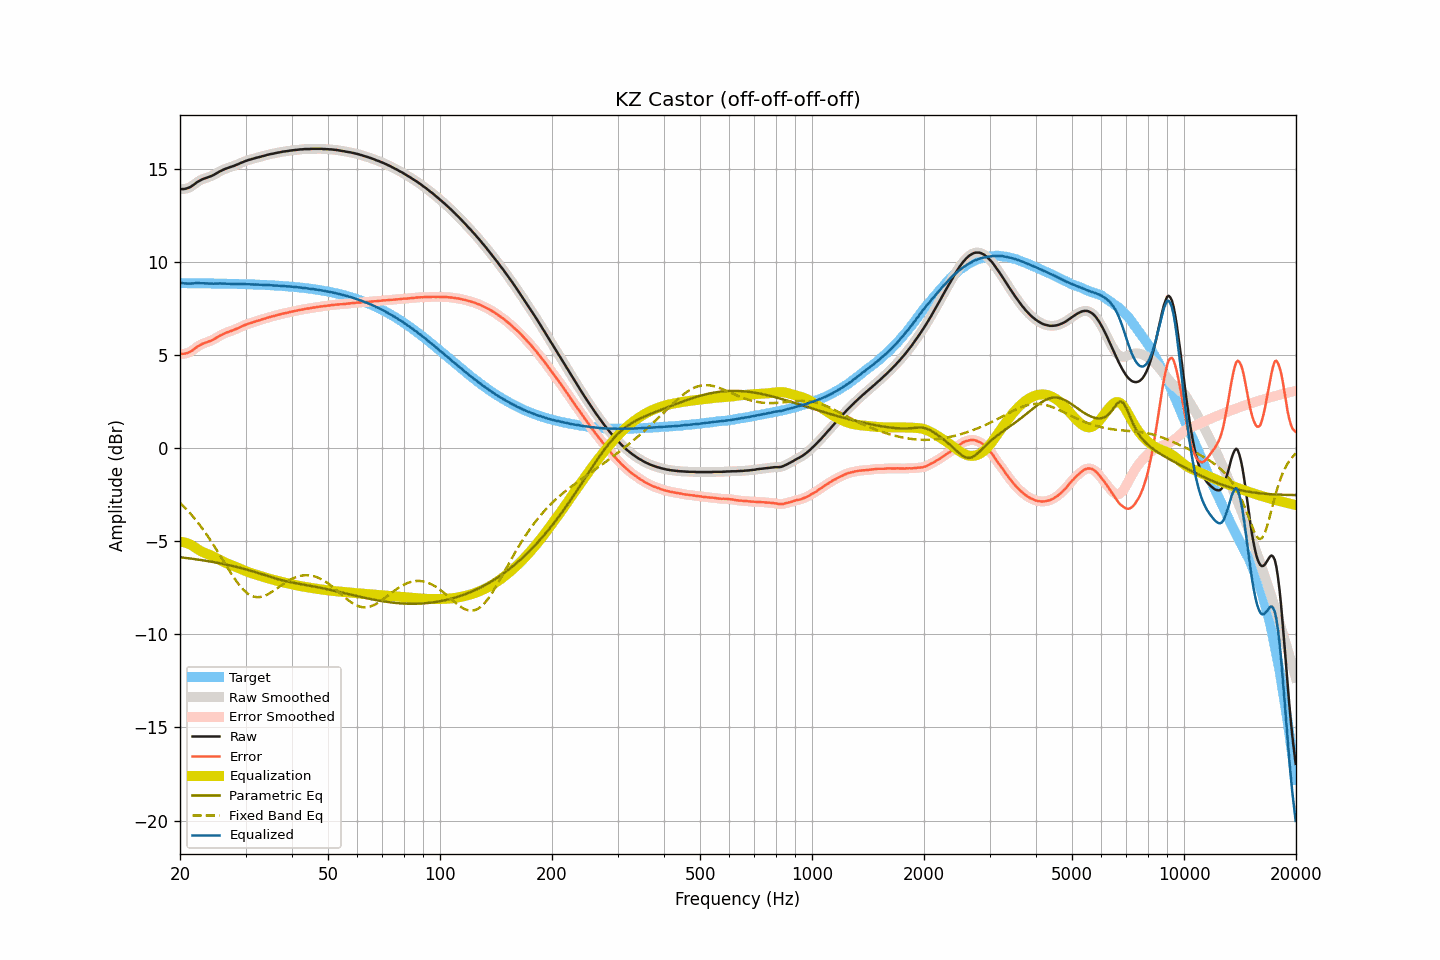

Values plotted in this chart, from the file beside it:
frequency, raw, smoothed, error, error_smoothed, equalization, parametric_eq, fixed_band_eq, equalized_raw, equalized_smoothed, target
20.00, 13.89, 13.89, 5.04, 5.05, -5.03, -5.87, -2.95, 8.86, 8.87, 8.85
20.20, 13.90, 13.89, 5.05, 5.05, -5.04, -5.88, -3.03, 8.86, 8.85, 8.85
20.40, 13.90, 13.90, 5.05, 5.05, -5.05, -5.89, -3.11, 8.84, 8.84, 8.84
20.61, 13.91, 13.91, 5.06, 5.07, -5.08, -5.90, -3.20, 8.83, 8.84, 8.84
20.81, 13.93, 13.93, 5.08, 5.08, -5.10, -5.91, -3.29, 8.83, 8.83, 8.84
21.02, 13.96, 13.95, 5.11, 5.11, -5.13, -5.92, -3.38, 8.83, 8.82, 8.84
21.23, 13.99, 13.99, 5.15, 5.15, -5.17, -5.93, -3.48, 8.82, 8.82, 8.84
21.44, 14.04, 14.04, 5.20, 5.20, -5.21, -5.94, -3.58, 8.83, 8.83, 8.84
21.66, 14.10, 14.10, 5.26, 5.26, -5.26, -5.95, -3.67, 8.83, 8.83, 8.84
21.87, 14.16, 14.16, 5.32, 5.32, -5.32, -5.97, -3.78, 8.84, 8.84, 8.84
22.09, 14.23, 14.23, 5.39, 5.39, -5.38, -5.98, -3.88, 8.85, 8.85, 8.84
22.31, 14.29, 14.29, 5.45, 5.45, -5.44, -5.99, -3.99, 8.85, 8.85, 8.84
22.54, 14.34, 14.34, 5.50, 5.50, -5.49, -6.00, -4.10, 8.85, 8.85, 8.84
22.76, 14.39, 14.39, 5.55, 5.55, -5.54, -6.02, -4.22, 8.85, 8.85, 8.84
22.99, 14.43, 14.43, 5.59, 5.59, -5.58, -6.03, -4.34, 8.84, 8.84, 8.84
23.22, 14.46, 14.46, 5.62, 5.62, -5.62, -6.04, -4.46, 8.84, 8.84, 8.83
23.45, 14.49, 14.49, 5.65, 5.66, -5.66, -6.06, -4.58, 8.83, 8.83, 8.83
23.69, 14.52, 14.52, 5.69, 5.68, -5.69, -6.07, -4.70, 8.83, 8.83, 8.83
23.92, 14.55, 14.55, 5.72, 5.72, -5.72, -6.08, -4.83, 8.83, 8.83, 8.83
24.16, 14.58, 14.58, 5.75, 5.75, -5.76, -6.10, -4.96, 8.82, 8.82, 8.83
24.40, 14.62, 14.62, 5.79, 5.79, -5.80, -6.11, -5.09, 8.82, 8.82, 8.83
24.65, 14.66, 14.66, 5.83, 5.83, -5.84, -6.13, -5.23, 8.82, 8.82, 8.83
24.89, 14.71, 14.71, 5.88, 5.88, -5.89, -6.14, -5.37, 8.82, 8.82, 8.83
25.14, 14.76, 14.76, 5.93, 5.93, -5.93, -6.16, -5.50, 8.83, 8.83, 8.82
25.39, 14.81, 14.81, 5.99, 5.99, -5.98, -6.18, -5.64, 8.83, 8.83, 8.82
25.65, 14.86, 14.85, 6.04, 6.03, -6.03, -6.19, -5.78, 8.83, 8.83, 8.82
25.91, 14.90, 14.90, 6.08, 6.08, -6.07, -6.21, -5.93, 8.82, 8.83, 8.82
26.16, 14.94, 14.94, 6.12, 6.12, -6.12, -6.23, -6.07, 8.82, 8.82, 8.82
26.43, 14.98, 14.97, 6.16, 6.16, -6.15, -6.25, -6.21, 8.82, 8.82, 8.82
26.69, 15.01, 15.01, 6.19, 6.19, -6.19, -6.26, -6.35, 8.82, 8.82, 8.82
26.96, 15.04, 15.04, 6.22, 6.22, -6.22, -6.28, -6.49, 8.81, 8.81, 8.81
27.23, 15.07, 15.07, 6.26, 6.26, -6.26, -6.30, -6.63, 8.81, 8.81, 8.81
27.50, 15.10, 15.10, 6.29, 6.29, -6.29, -6.32, -6.76, 8.81, 8.81, 8.81
27.77, 15.13, 15.13, 6.32, 6.32, -6.32, -6.34, -6.89, 8.80, 8.81, 8.81
28.05, 15.16, 15.16, 6.35, 6.35, -6.36, -6.36, -7.02, 8.80, 8.80, 8.81
28.33, 15.20, 15.19, 6.39, 6.39, -6.39, -6.38, -7.14, 8.80, 8.80, 8.80
28.62, 15.23, 15.23, 6.43, 6.43, -6.43, -6.40, -7.26, 8.80, 8.80, 8.80
28.90, 15.27, 15.27, 6.47, 6.47, -6.47, -6.43, -7.37, 8.80, 8.80, 8.80
29.19, 15.31, 15.30, 6.51, 6.51, -6.51, -6.45, -7.48, 8.80, 8.80, 8.80
29.48, 15.34, 15.34, 6.54, 6.55, -6.54, -6.47, -7.57, 8.79, 8.80, 8.79
29.78, 15.38, 15.37, 6.59, 6.58, -6.58, -6.49, -7.66, 8.80, 8.79, 8.79
30.08, 15.41, 15.41, 6.62, 6.62, -6.62, -6.52, -7.74, 8.79, 8.79, 8.79
30.38, 15.44, 15.44, 6.65, 6.65, -6.65, -6.54, -7.81, 8.79, 8.79, 8.79
30.68, 15.47, 15.46, 6.68, 6.68, -6.68, -6.57, -7.87, 8.79, 8.78, 8.78
30.99, 15.49, 15.49, 6.71, 6.71, -6.71, -6.59, -7.92, 8.78, 8.78, 8.78
31.30, 15.52, 15.52, 6.74, 6.74, -6.74, -6.62, -7.95, 8.78, 8.78, 8.78
31.61, 15.54, 15.54, 6.76, 6.77, -6.77, -6.64, -7.98, 8.77, 8.77, 8.77
31.93, 15.57, 15.57, 6.80, 6.79, -6.79, -6.67, -8.00, 8.78, 8.77, 8.77
32.24, 15.59, 15.59, 6.82, 6.82, -6.82, -6.70, -8.01, 8.77, 8.77, 8.77
32.57, 15.61, 15.61, 6.84, 6.84, -6.85, -6.72, -8.01, 8.76, 8.76, 8.76
32.89, 15.63, 15.63, 6.87, 6.87, -6.87, -6.75, -8.00, 8.76, 8.76, 8.76
33.22, 15.66, 15.65, 6.90, 6.90, -6.90, -6.78, -7.98, 8.76, 8.75, 8.76
33.55, 15.68, 15.68, 6.92, 6.92, -6.93, -6.81, -7.95, 8.75, 8.75, 8.75
33.89, 15.70, 15.70, 6.95, 6.95, -6.95, -6.83, -7.92, 8.75, 8.75, 8.75
34.23, 15.73, 15.72, 6.98, 6.98, -6.98, -6.86, -7.88, 8.75, 8.75, 8.75
34.57, 15.75, 15.75, 7.01, 7.01, -7.00, -6.89, -7.83, 8.74, 8.74, 8.74
34.92, 15.77, 15.77, 7.03, 7.03, -7.03, -6.92, -7.79, 8.74, 8.74, 8.74
35.27, 15.79, 15.78, 7.06, 7.05, -7.05, -6.94, -7.73, 8.73, 8.73, 8.73
35.62, 15.80, 15.80, 7.07, 7.07, -7.08, -6.97, -7.68, 8.72, 8.72, 8.73
35.97, 15.82, 15.82, 7.10, 7.10, -7.10, -7.00, -7.62, 8.72, 8.72, 8.72
... 635 more rows
